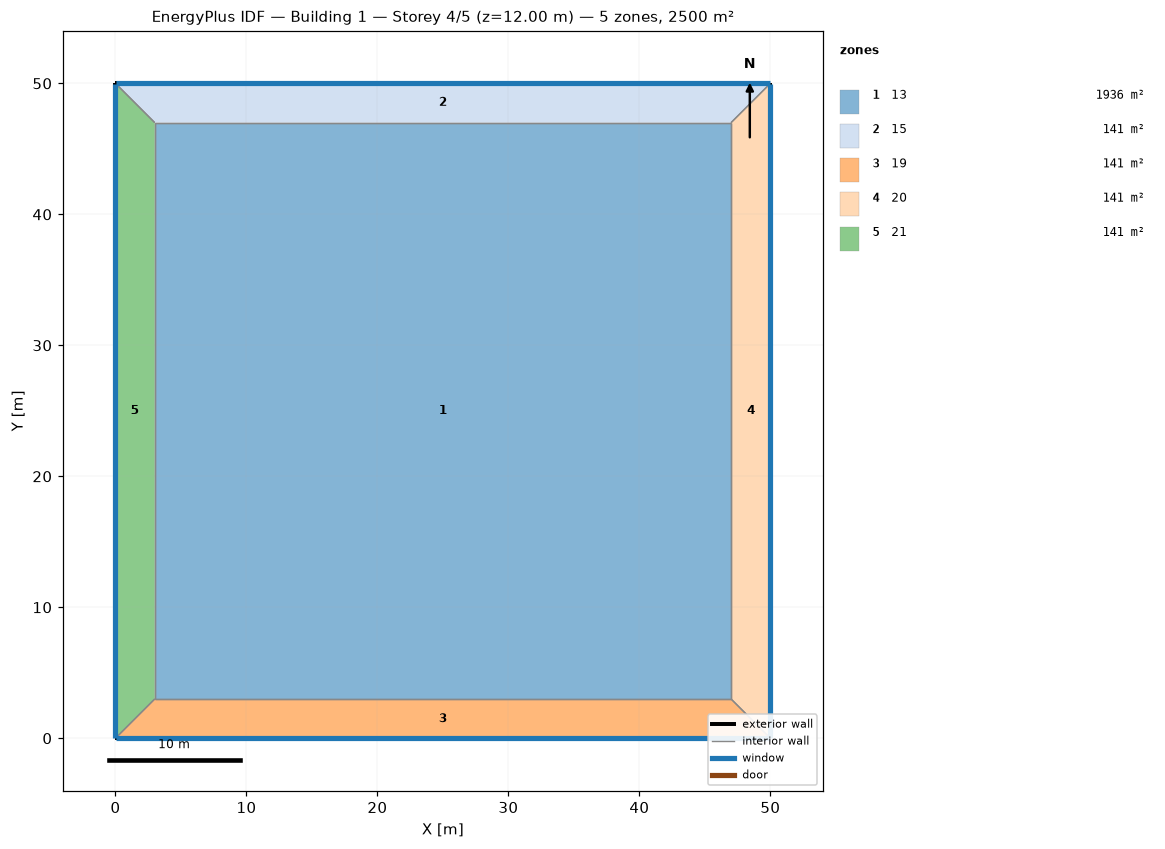
=== STOREY PLAN SPEC (per zone: floor XY polygon, exterior-wall plan segments, windows/doors) ===
zone 1: 13  (1936.0 m²)
  floor: (3.00, 3.00) (3.00, 47.00) (47.00, 47.00) (47.00, 3.00)
  interior walls: 4
zone 2: 15  (141.0 m²)
  floor: (0.00, 50.00) (50.00, 50.00) (47.00, 47.00) (3.00, 47.00)
  exterior wall: (50.00, 50.00) – (0.00, 50.00)  [50.0 m]
    window: (49.97, 50.00) – (0.03, 50.00)  [70.0 m²]
  interior walls: 3
zone 3: 19  (141.0 m²)
  floor: (50.00, 0.00) (0.00, 0.00) (3.00, 3.00) (47.00, 3.00)
  exterior wall: (0.00, 0.00) – (50.00, 0.00)  [50.0 m]
    window: (0.03, 0.00) – (49.97, 0.00)  [70.0 m²]
  interior walls: 3
zone 4: 20  (141.0 m²)
  floor: (50.00, 50.00) (50.00, 0.00) (47.00, 3.00) (47.00, 47.00)
  exterior wall: (50.00, 0.00) – (50.00, 50.00)  [50.0 m]
    window: (50.00, 0.03) – (50.00, 49.97)  [70.0 m²]
  interior walls: 3
zone 5: 21  (141.0 m²)
  floor: (0.00, 0.00) (0.00, 50.00) (3.00, 47.00) (3.00, 3.00)
  exterior wall: (0.00, 50.00) – (0.00, 0.00)  [50.0 m]
    window: (0.00, 49.97) – (0.00, 0.03)  [70.0 m²]
  interior walls: 3

=== DERIVED (storey summary) ===
Building: Building 1
Storey: 4 of 5  (floor level z = 12.00 m)
Storey gross floor area: 2500.0 m²
Zones on this storey: 5
  - 13: floor 1936.0 m²
  - 15: floor 141.0 m²; exterior wall 50.0 m (200.0 m²); 1 window(s) 70.0 m²; WWR 35.0%
  - 19: floor 141.0 m²; exterior wall 50.0 m (200.0 m²); 1 window(s) 70.0 m²; WWR 35.0%
  - 20: floor 141.0 m²; exterior wall 50.0 m (200.0 m²); 1 window(s) 70.0 m²; WWR 35.0%
  - 21: floor 141.0 m²; exterior wall 50.0 m (200.0 m²); 1 window(s) 70.0 m²; WWR 35.0%
Zone adjacency (shared interzone walls):
  - 13 ↔ 15
  - 13 ↔ 19
  - 13 ↔ 20
  - 13 ↔ 21
  - 15 ↔ 20
  - 15 ↔ 21
  - 19 ↔ 20
  - 19 ↔ 21